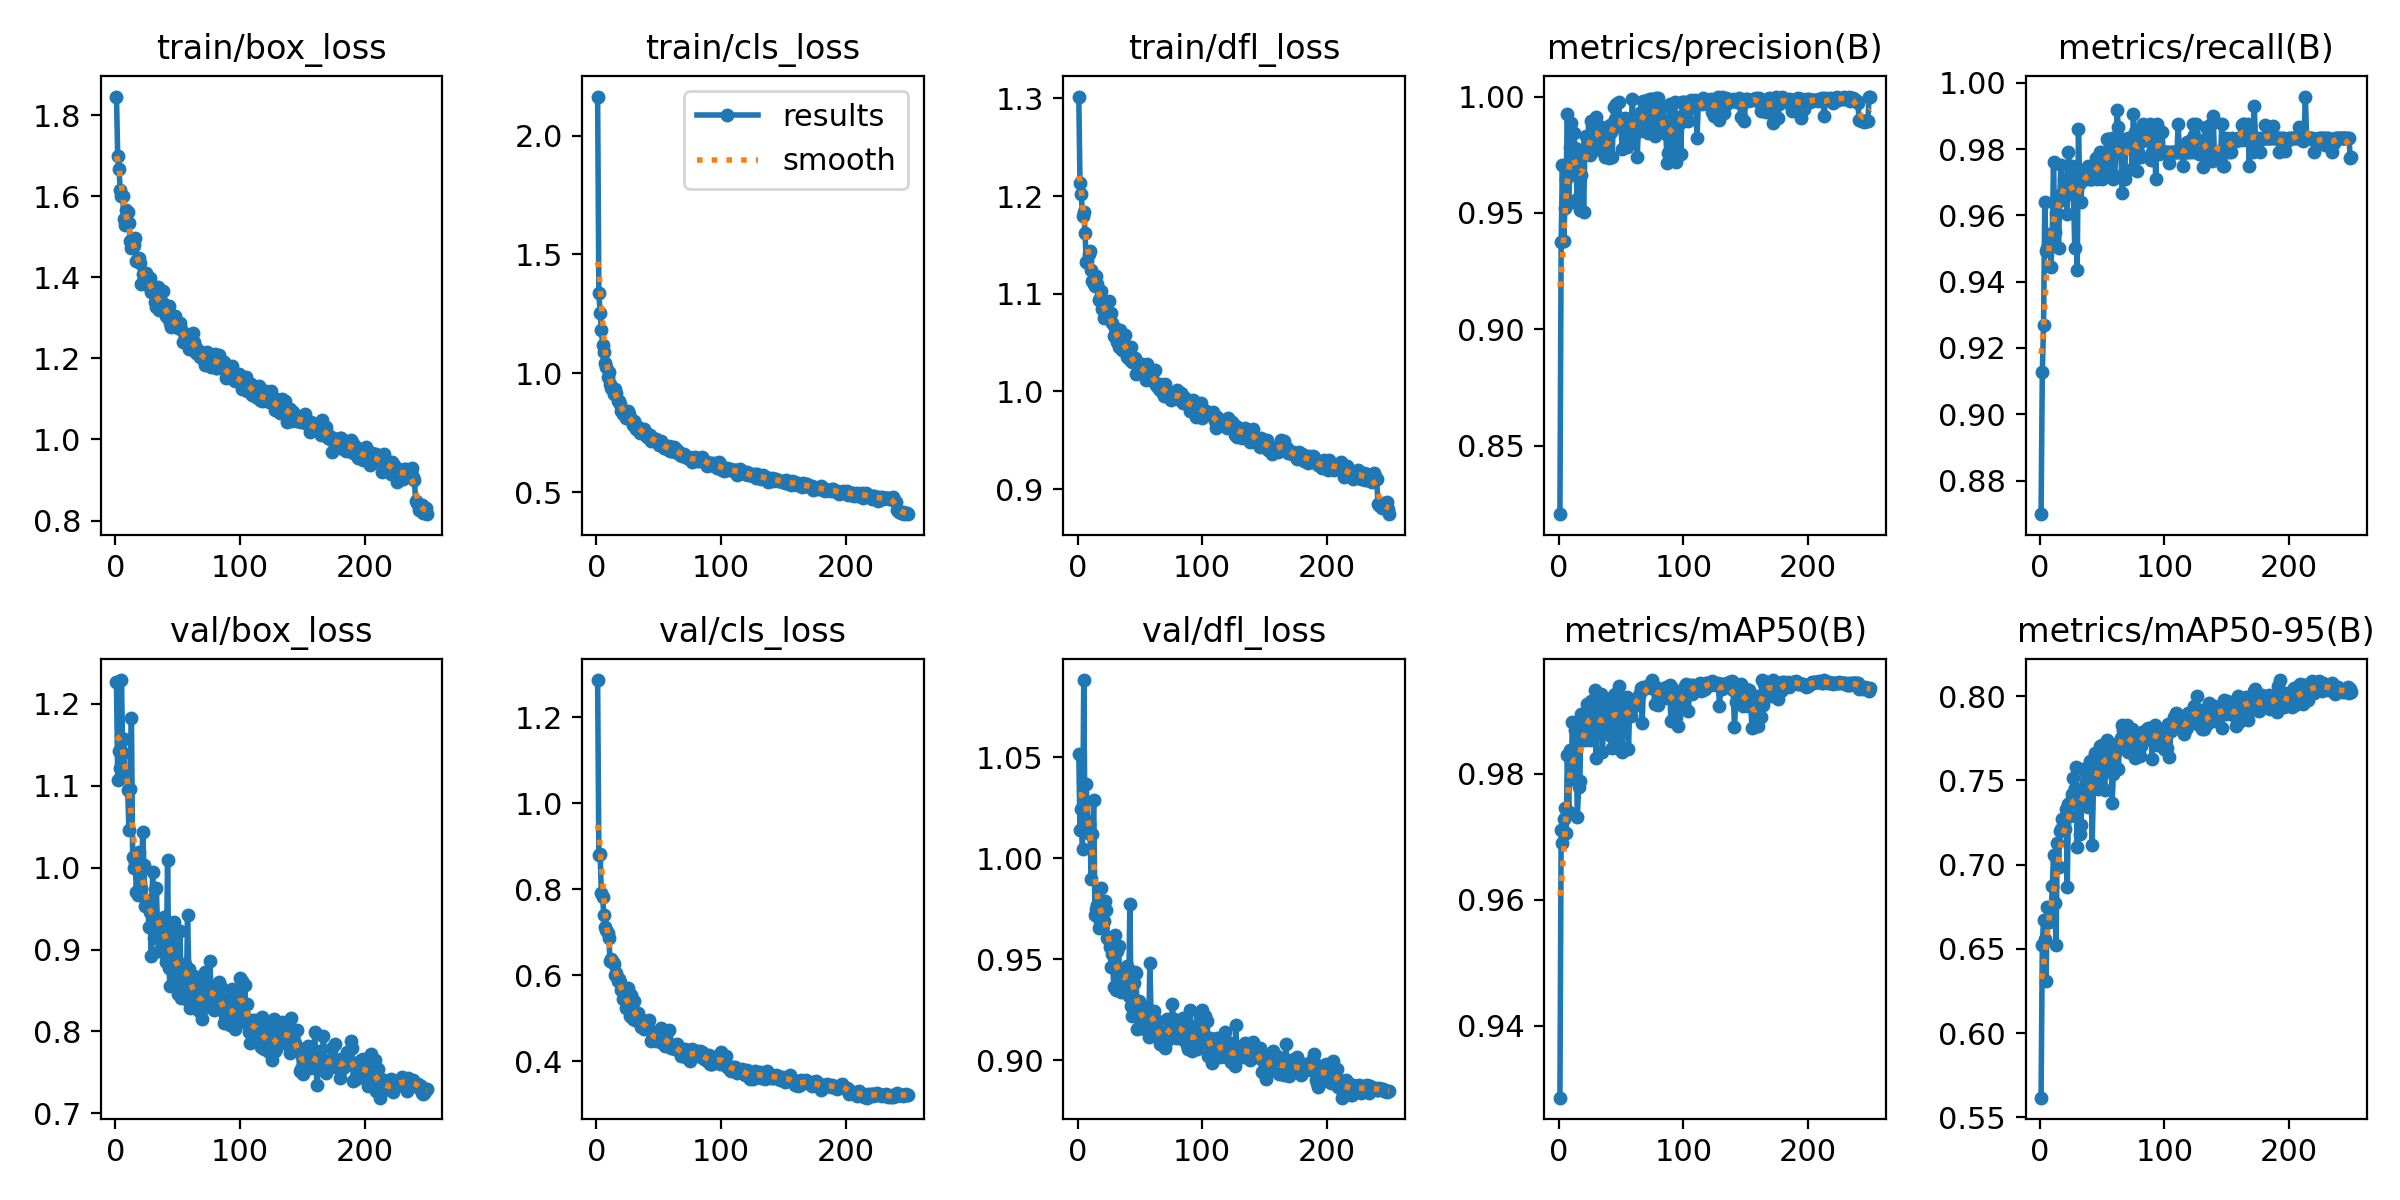

Values plotted in this chart, from the file beside it:
epoch, time, train/box_loss, train/cls_loss, train/dfl_loss, metrics/precision(B), metrics/recall(B), metrics/mAP50(B), metrics/mAP50-95(B), val/box_loss, val/cls_loss, val/dfl_loss, lr/pg0, lr/pg1, lr/pg2
1, 13.83, 1.846, 2.165, 1.302, 0.8205, 0.8699, 0.9286, 0.5616, 1.227, 1.286, 1.052, 0.0005516, 0.0005516, 0.0005516
2, 26.28, 1.698, 1.337, 1.213, 0.9375, 0.9126, 0.9712, 0.6521, 1.107, 0.8791, 1.014, 0.001103, 0.001103, 0.001103
3, 38.52, 1.668, 1.255, 1.202, 0.9705, 0.9268, 0.969, 0.6673, 1.142, 0.8827, 1.024, 0.00165, 0.00165, 0.00165
4, 50.64, 1.616, 1.183, 1.18, 0.9381, 0.9641, 0.9728, 0.6559, 1.122, 0.7908, 1.004, 0.001647, 0.001647, 0.001647
5, 62.69, 1.6, 1.118, 1.184, 0.9522, 0.9493, 0.9745, 0.6308, 1.229, 0.7823, 1.088, 0.001641, 0.001641, 0.001641
6, 74.89, 1.601, 1.091, 1.163, 0.9644, 0.9501, 0.9706, 0.6749, 1.14, 0.7398, 1.014, 0.001634, 0.001634, 0.001634
7, 86.97, 1.544, 1.042, 1.133, 0.9923, 0.952, 0.983, 0.6658, 1.157, 0.7128, 1.037, 0.001627, 0.001627, 0.001627
8, 99.07, 1.528, 1.024, 1.134, 0.9542, 0.9543, 0.974, 0.6741, 1.112, 0.7058, 1.019, 0.001621, 0.001621, 0.001621
9, 111.2, 1.565, 0.985, 1.141, 0.9784, 0.9445, 0.9838, 0.6703, 1.112, 0.6979, 1.017, 0.001614, 0.001614, 0.001614
10, 123.1, 1.562, 1.004, 1.144, 0.9884, 0.9544, 0.9792, 0.6871, 1.095, 0.6861, 1.012, 0.001608, 0.001608, 0.001608
11, 135.1, 1.535, 0.9555, 1.125, 0.9696, 0.9762, 0.9883, 0.7056, 1.046, 0.6323, 0.9899, 0.001601, 0.001601, 0.001601
12, 146.9, 1.489, 0.937, 1.113, 0.9845, 0.9549, 0.9837, 0.6771, 1.095, 0.6372, 1.012, 0.001594, 0.001594, 0.001594
13, 158.6, 1.473, 0.9291, 1.11, 0.9781, 0.9607, 0.9869, 0.6525, 1.183, 0.631, 1.029, 0.001588, 0.001588, 0.001588
14, 170.6, 1.474, 0.9147, 1.108, 0.9664, 0.9654, 0.9839, 0.7129, 1.013, 0.6264, 0.9718, 0.001581, 0.001581, 0.001581
15, 182.5, 1.481, 0.9329, 1.118, 0.9558, 0.9501, 0.9732, 0.6984, 0.9999, 0.6003, 0.9751, 0.001575, 0.001575, 0.001575
16, 194.4, 1.498, 0.9154, 1.11, 0.9747, 0.966, 0.9779, 0.7197, 1.007, 0.6044, 0.9768, 0.001568, 0.001568, 0.001568
17, 206.3, 1.44, 0.8842, 1.093, 0.9514, 0.9751, 0.9788, 0.7214, 0.97, 0.5871, 0.9657, 0.001561, 0.001561, 0.001561
18, 218.2, 1.446, 0.8851, 1.096, 0.9663, 0.9646, 0.9895, 0.7269, 0.9665, 0.5921, 0.9686, 0.001555, 0.001555, 0.001555
19, 230.2, 1.447, 0.8704, 1.103, 0.9765, 0.971, 0.9883, 0.7234, 1.019, 0.5845, 0.9855, 0.001548, 0.001548, 0.001548
20, 242.3, 1.434, 0.8405, 1.085, 0.9506, 0.9708, 0.9861, 0.7208, 0.9803, 0.5655, 0.9663, 0.001542, 0.001542, 0.001542
21, 254.3, 1.383, 0.8269, 1.075, 0.9757, 0.9662, 0.9853, 0.7333, 0.9735, 0.5442, 0.9692, 0.001535, 0.001535, 0.001535
22, 266.5, 1.409, 0.8404, 1.083, 0.9828, 0.9605, 0.987, 0.6868, 1.044, 0.5593, 0.979, 0.001528, 0.001528, 0.001528
23, 278.6, 1.397, 0.8277, 1.076, 0.9794, 0.9792, 0.9911, 0.7359, 1.003, 0.5514, 0.9746, 0.001522, 0.001522, 0.001522
24, 290.5, 1.383, 0.8106, 1.076, 0.9766, 0.9709, 0.9903, 0.7288, 0.9537, 0.5235, 0.9606, 0.001515, 0.001515, 0.001515
25, 302.5, 1.41, 0.8392, 1.092, 0.9749, 0.9738, 0.9853, 0.7379, 0.954, 0.5706, 0.9596, 0.001509, 0.001509, 0.001509
26, 314.4, 1.397, 0.8304, 1.078, 0.9895, 0.975, 0.9916, 0.7421, 0.9604, 0.5207, 0.9563, 0.001502, 0.001502, 0.001502
27, 326.3, 1.393, 0.8113, 1.08, 0.9868, 0.9673, 0.9869, 0.7513, 0.9279, 0.5042, 0.9461, 0.001495, 0.001495, 0.001495
28, 338.2, 1.397, 0.8036, 1.07, 0.9814, 0.9501, 0.9905, 0.7454, 0.9454, 0.5551, 0.9528, 0.001489, 0.001489, 0.001489
29, 350.1, 1.364, 0.7806, 1.056, 0.9899, 0.9697, 0.9932, 0.7578, 0.8924, 0.4991, 0.9363, 0.001482, 0.001482, 0.001482
30, 362.1, 1.367, 0.7982, 1.065, 0.9911, 0.9436, 0.9825, 0.7107, 0.9943, 0.5392, 0.9623, 0.001476, 0.001476, 0.001476
31, 373.9, 1.373, 0.7877, 1.057, 0.9783, 0.986, 0.9916, 0.7417, 0.9136, 0.4969, 0.9349, 0.001469, 0.001469, 0.001469
32, 385.8, 1.338, 0.7642, 1.05, 0.9871, 0.9697, 0.9865, 0.7179, 0.9745, 0.5111, 0.9539, 0.001462, 0.001462, 0.001462
33, 397.7, 1.328, 0.7757, 1.045, 0.9771, 0.9641, 0.9891, 0.7234, 0.9747, 0.512, 0.9564, 0.001456, 0.001456, 0.001456
34, 409.7, 1.376, 0.7699, 1.063, 0.9869, 0.9714, 0.9926, 0.7443, 0.9234, 0.4929, 0.9358, 0.001449, 0.001449, 0.001449
35, 421.8, 1.32, 0.7476, 1.048, 0.9777, 0.9708, 0.9835, 0.7566, 0.8987, 0.4901, 0.9338, 0.001443, 0.001443, 0.001443
36, 434, 1.336, 0.7591, 1.043, 0.9826, 0.9723, 0.9869, 0.7421, 0.9304, 0.4787, 0.9345, 0.001436, 0.001436, 0.001436
37, 446.1, 1.342, 0.7474, 1.057, 0.9742, 0.9725, 0.9915, 0.7459, 0.9298, 0.4966, 0.9412, 0.001429, 0.001429, 0.001429
38, 458.2, 1.366, 0.7656, 1.058, 0.9796, 0.9709, 0.9885, 0.745, 0.9162, 0.4757, 0.9363, 0.001423, 0.001423, 0.001423
39, 470.3, 1.334, 0.7535, 1.041, 0.9744, 0.975, 0.9879, 0.7341, 0.9394, 0.489, 0.9451, 0.001416, 0.001416, 0.001416
40, 482.4, 1.323, 0.7476, 1.035, 0.9738, 0.971, 0.9918, 0.7613, 0.8945, 0.4886, 0.9466, 0.00141, 0.00141, 0.00141
41, 494.5, 1.306, 0.7297, 1.038, 0.9879, 0.9708, 0.99, 0.7553, 0.885, 0.4748, 0.932, 0.001403, 0.001403, 0.001403
42, 506.6, 1.301, 0.7311, 1.032, 0.9849, 0.9709, 0.9861, 0.7119, 1.009, 0.497, 0.9774, 0.001396, 0.001396, 0.001396
43, 518.7, 1.329, 0.7412, 1.045, 0.9739, 0.9712, 0.984, 0.7455, 0.8774, 0.4739, 0.9268, 0.00139, 0.00139, 0.00139
44, 530.6, 1.288, 0.7135, 1.03, 0.9957, 0.9727, 0.9925, 0.7661, 0.8549, 0.4467, 0.9217, 0.001383, 0.001383, 0.001383
45, 542.6, 1.278, 0.7178, 1.031, 0.9902, 0.9773, 0.9926, 0.7505, 0.8867, 0.4488, 0.9383, 0.001377, 0.001377, 0.001377
46, 554.6, 1.283, 0.7179, 1.034, 0.9969, 0.9709, 0.9921, 0.7614, 0.8773, 0.4516, 0.9438, 0.00137, 0.00137, 0.00137
47, 566.4, 1.293, 0.7228, 1.018, 0.9885, 0.9763, 0.9841, 0.7446, 0.9334, 0.4537, 0.9432, 0.001363, 0.001363, 0.001363
48, 578.5, 1.304, 0.722, 1.028, 0.9976, 0.9792, 0.9939, 0.7705, 0.8692, 0.4468, 0.9156, 0.001357, 0.001357, 0.001357
49, 590.6, 1.294, 0.7163, 1.024, 0.9907, 0.9743, 0.9867, 0.7456, 0.9203, 0.4551, 0.9291, 0.00135, 0.00135, 0.00135
50, 602.7, 1.276, 0.696, 1.026, 0.9868, 0.9708, 0.9886, 0.7711, 0.8452, 0.4631, 0.9159, 0.001344, 0.001344, 0.001344
51, 614.8, 1.278, 0.7062, 1.025, 0.9774, 0.9792, 0.9835, 0.767, 0.8555, 0.4608, 0.9228, 0.001337, 0.001337, 0.001337
52, 626.9, 1.288, 0.7128, 1.028, 0.9891, 0.9743, 0.992, 0.7445, 0.9231, 0.4767, 0.9271, 0.00133, 0.00133, 0.00133
53, 638.9, 1.271, 0.6973, 1.019, 0.9908, 0.9759, 0.9904, 0.7661, 0.8405, 0.4436, 0.9171, 0.001324, 0.001324, 0.001324
54, 651.1, 1.24, 0.6872, 1.021, 0.9906, 0.9829, 0.9917, 0.7737, 0.8644, 0.4464, 0.9157, 0.001317, 0.001317, 0.001317
55, 663.1, 1.262, 0.6889, 1.012, 0.9782, 0.9829, 0.9922, 0.77, 0.8759, 0.4361, 0.9167, 0.001311, 0.001311, 0.001311
56, 675.2, 1.261, 0.6883, 1.028, 0.9888, 0.975, 0.984, 0.7573, 0.8824, 0.4563, 0.9177, 0.001304, 0.001304, 0.001304
57, 687.4, 1.242, 0.6815, 1.015, 0.9849, 0.9728, 0.9906, 0.7716, 0.8396, 0.4392, 0.9114, 0.001297, 0.001297, 0.001297
58, 699.5, 1.248, 0.6926, 1.016, 0.9823, 0.9833, 0.9892, 0.7368, 0.9419, 0.4718, 0.9483, 0.001291, 0.001291, 0.001291
59, 711.5, 1.224, 0.6746, 1.015, 0.9991, 0.9708, 0.9912, 0.7535, 0.8756, 0.4362, 0.9235, 0.001284, 0.001284, 0.001284
60, 723.3, 1.244, 0.6876, 1.017, 0.9903, 0.9718, 0.9907, 0.7702, 0.8288, 0.4317, 0.9164, 0.001278, 0.001278, 0.001278
... 190 more rows
